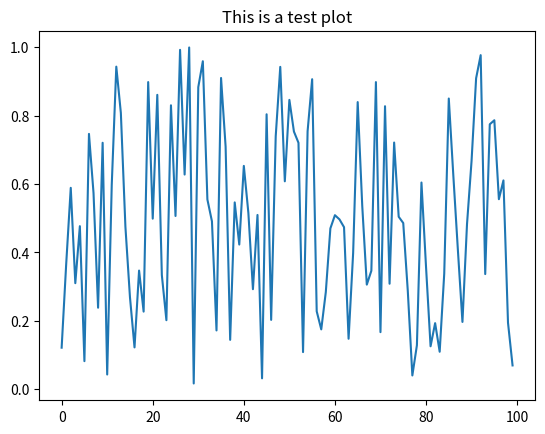

Write the Python code that produced this figure.
# -*- coding: utf-8 -*-
import numpy as np
from matplotlib import pyplot as plt

f = plt.figure()
ax = f.add_subplot(111)

x = np.random.random(100)
ax.plot(x)
ax.set_title('This is a test plot')

plt.show()


